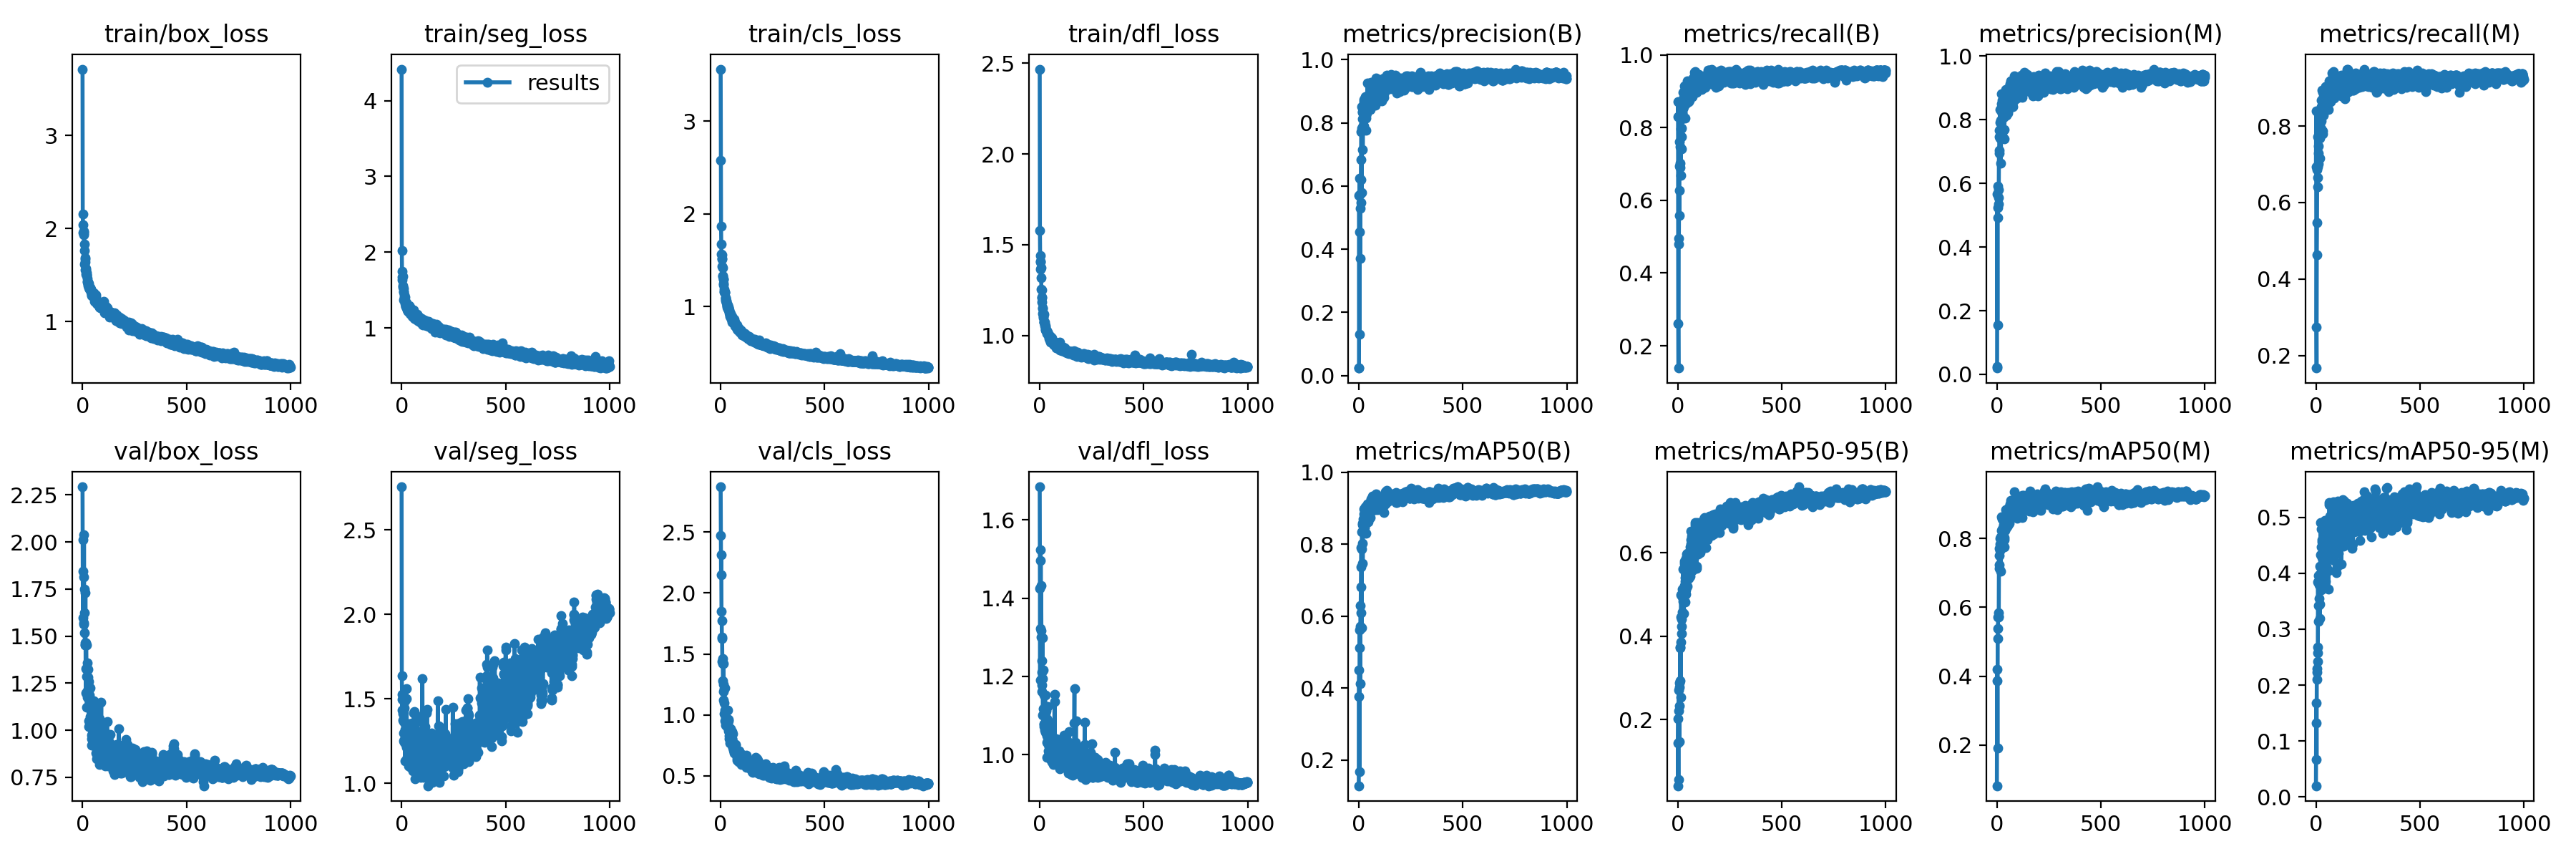

Data behind this chart, as committed beside it:
epoch, train/box_loss, train/seg_loss, train/cls_loss, train/dfl_loss, metrics/precision(B), metrics/recall(B), metrics/mAP50(B), metrics/mAP50-95(B), metrics/precision(M), metrics/recall(M), metrics/mAP50(M), metrics/mAP50-95(M), val/box_loss, val/seg_loss, val/cls_loss, val/dfl_loss, lr/pg0, lr/pg1, lr/pg2
0, 3.712, 4.415, 3.559, 2.467, 0.02354, 0.8292, 0.1289, 0.04127, 0.0197, 0.6939, 0.08207, 0.02021, 2.292, 2.755, 2.872, 1.685, 0.0838, 0.0018, 0.0018
1, 2.153, 2.025, 2.58, 1.579, 0.02475, 0.8719, 0.3771, 0.1445, 0.02384, 0.8399, 0.3877, 0.1328, 1.843, 1.637, 2.47, 1.425, 0.0667, 0.003696, 0.003696
2, 2.042, 1.752, 1.87, 1.44, 0.5709, 0.2605, 0.4516, 0.2029, 0.5659, 0.2737, 0.4197, 0.1684, 1.597, 1.525, 2.148, 1.191, 0.04959, 0.005589, 0.005589
3, 1.956, 1.632, 1.67, 1.405, 0.1295, 0.1388, 0.1688, 0.05578, 0.1561, 0.1673, 0.1911, 0.06773, 2.013, 1.435, 2.312, 1.524, 0.03248, 0.007478, 0.007478
4, 1.96, 1.67, 1.567, 1.409, 0.6252, 0.4804, 0.5617, 0.27, 0.5917, 0.4641, 0.5085, 0.2108, 1.564, 1.498, 1.849, 1.323, 0.01536, 0.009363, 0.009363
5, 1.929, 1.686, 1.556, 1.366, 0.4536, 0.4963, 0.5114, 0.2212, 0.4923, 0.548, 0.5384, 0.223, 1.812, 1.413, 1.773, 1.496, 0.00995, 0.00995, 0.00995
6, 1.944, 1.536, 1.514, 1.373, 0.5291, 0.6278, 0.572, 0.2321, 0.5229, 0.6868, 0.5712, 0.2301, 1.572, 1.373, 1.625, 1.317, 0.00995, 0.00995, 0.00995
7, 1.973, 1.556, 1.52, 1.318, 0.3701, 0.5587, 0.4138, 0.1472, 0.5557, 0.6408, 0.5711, 0.2423, 2.037, 1.5, 1.637, 1.433, 0.009941, 0.009941, 0.009941
8, 1.763, 1.476, 1.437, 1.256, 0.5755, 0.6948, 0.6302, 0.2779, 0.5345, 0.6662, 0.5736, 0.2576, 1.625, 1.437, 1.44, 1.3, 0.009931, 0.009931, 0.009931
9, 1.831, 1.518, 1.421, 1.251, 0.5473, 0.7616, 0.6102, 0.2871, 0.5803, 0.6937, 0.5847, 0.2681, 1.518, 1.297, 1.418, 1.21, 0.009921, 0.009921, 0.009921
10, 1.619, 1.484, 1.337, 1.212, 0.6197, 0.6902, 0.6808, 0.2935, 0.6957, 0.7722, 0.7505, 0.3846, 1.749, 1.364, 1.461, 1.24, 0.009911, 0.009911, 0.009911
11, 1.688, 1.374, 1.326, 1.206, 0.6841, 0.7014, 0.7367, 0.3721, 0.7035, 0.7008, 0.7229, 0.3421, 1.464, 1.249, 1.281, 1.178, 0.009901, 0.009901, 0.009901
12, 1.668, 1.391, 1.292, 1.185, 0.771, 0.7473, 0.7918, 0.374, 0.7658, 0.7295, 0.7719, 0.3964, 1.451, 1.261, 1.251, 1.162, 0.009891, 0.009891, 0.009891
13, 1.643, 1.438, 1.292, 1.152, 0.784, 0.7972, 0.7878, 0.3851, 0.7476, 0.7484, 0.713, 0.3139, 1.454, 1.445, 1.19, 1.195, 0.009881, 0.009881, 0.009881
14, 1.553, 1.405, 1.247, 1.149, 0.5786, 0.669, 0.5683, 0.2539, 0.7415, 0.8149, 0.7641, 0.3795, 1.731, 1.244, 1.422, 1.299, 0.009871, 0.009871, 0.009871
15, 1.573, 1.358, 1.234, 1.122, 0.8508, 0.8434, 0.8344, 0.4453, 0.8321, 0.8114, 0.8003, 0.3552, 1.327, 1.351, 1.121, 1.101, 0.009861, 0.009861, 0.009861
16, 1.553, 1.404, 1.191, 1.107, 0.8335, 0.8221, 0.8539, 0.4997, 0.7913, 0.7865, 0.7839, 0.3833, 1.199, 1.319, 1.011, 1.103, 0.009851, 0.009851, 0.009851
17, 1.506, 1.362, 1.167, 1.12, 0.8133, 0.7749, 0.8024, 0.4407, 0.7988, 0.777, 0.7724, 0.3985, 1.466, 1.133, 1.099, 1.217, 0.009842, 0.009842, 0.009842
18, 1.522, 1.324, 1.156, 1.099, 0.836, 0.7982, 0.858, 0.4241, 0.7665, 0.7687, 0.7686, 0.3453, 1.452, 1.488, 1.214, 1.118, 0.009832, 0.009832, 0.009832
19, 1.502, 1.292, 1.154, 1.118, 0.7153, 0.7419, 0.7466, 0.4055, 0.6631, 0.7153, 0.7057, 0.3193, 1.323, 1.235, 1.22, 1.08, 0.009822, 0.009822, 0.009822
20, 1.498, 1.284, 1.154, 1.075, 0.792, 0.8537, 0.8409, 0.4944, 0.7704, 0.8327, 0.8053, 0.4119, 1.284, 1.231, 1.038, 1.152, 0.009812, 0.009812, 0.009812
21, 1.496, 1.288, 1.152, 1.075, 0.8428, 0.8394, 0.8607, 0.5131, 0.849, 0.8149, 0.8229, 0.4326, 1.123, 1.309, 0.9519, 1.077, 0.009802, 0.009802, 0.009802
22, 1.429, 1.282, 1.094, 1.075, 0.8433, 0.862, 0.8703, 0.4576, 0.8803, 0.8378, 0.8632, 0.4905, 1.358, 1.256, 0.9762, 1.072, 0.009792, 0.009792, 0.009792
23, 1.424, 1.29, 1.079, 1.073, 0.874, 0.8392, 0.8844, 0.5009, 0.8254, 0.7904, 0.7992, 0.3937, 1.209, 1.502, 0.9942, 1.105, 0.009782, 0.009782, 0.009782
24, 1.462, 1.335, 1.092, 1.056, 0.7896, 0.879, 0.8456, 0.4963, 0.7506, 0.814, 0.7879, 0.3699, 1.175, 1.561, 1.03, 1.062, 0.009772, 0.009772, 0.009772
25, 1.415, 1.267, 1.063, 1.062, 0.8679, 0.8968, 0.8989, 0.5604, 0.8605, 0.8683, 0.8555, 0.4795, 1.21, 1.214, 0.916, 1.112, 0.009762, 0.009762, 0.009762
26, 1.4, 1.237, 1.054, 1.052, 0.8271, 0.8512, 0.8516, 0.4831, 0.8309, 0.8505, 0.8266, 0.447, 1.324, 1.153, 1.035, 1.152, 0.009753, 0.009753, 0.009753
27, 1.424, 1.258, 1.067, 1.035, 0.8561, 0.8648, 0.8579, 0.4973, 0.8049, 0.7929, 0.7982, 0.3771, 1.281, 1.129, 0.9715, 1.08, 0.009743, 0.009743, 0.009743
28, 1.382, 1.296, 1.042, 1.047, 0.8444, 0.8719, 0.8824, 0.5021, 0.8155, 0.8434, 0.8138, 0.4274, 1.171, 1.138, 0.946, 1.057, 0.009733, 0.009733, 0.009733
29, 1.405, 1.219, 1.026, 1.03, 0.8326, 0.8577, 0.8467, 0.4551, 0.8303, 0.8532, 0.8222, 0.4599, 1.26, 1.135, 0.9475, 1.107, 0.009723, 0.009723, 0.009723
30, 1.36, 1.251, 1.014, 1.028, 0.8581, 0.9004, 0.892, 0.5789, 0.8298, 0.8932, 0.8544, 0.4561, 1.051, 1.245, 0.9099, 1.111, 0.009713, 0.009713, 0.009713
31, 1.376, 1.279, 1.008, 1.029, 0.8398, 0.879, 0.8718, 0.5752, 0.829, 0.8612, 0.8347, 0.4506, 1.02, 1.249, 0.9198, 1.06, 0.009703, 0.009703, 0.009703
32, 1.358, 1.265, 0.9945, 1.027, 0.8821, 0.9146, 0.8877, 0.5205, 0.859, 0.8891, 0.8398, 0.4515, 1.157, 1.102, 0.9018, 1.063, 0.009693, 0.009693, 0.009693
33, 1.343, 1.275, 0.9808, 1.026, 0.8659, 0.8612, 0.9049, 0.5125, 0.8591, 0.7794, 0.8298, 0.4291, 1.172, 1.207, 0.9364, 1.092, 0.009683, 0.009683, 0.009683
34, 1.361, 1.275, 0.9816, 1.017, 0.776, 0.8262, 0.8315, 0.4819, 0.7393, 0.7871, 0.7759, 0.3743, 1.186, 1.133, 1.039, 1.048, 0.009673, 0.009673, 0.009673
35, 1.359, 1.265, 1.019, 1.023, 0.8142, 0.8719, 0.8592, 0.5321, 0.8087, 0.8575, 0.8284, 0.4652, 1.03, 1.154, 0.8993, 1.032, 0.009663, 0.009663, 0.009663
36, 1.357, 1.229, 0.9936, 1.012, 0.8241, 0.8861, 0.8671, 0.5397, 0.7692, 0.8775, 0.8019, 0.4174, 1.015, 1.163, 0.9611, 0.9928, 0.009654, 0.009654, 0.009654
37, 1.362, 1.291, 0.9816, 1.019, 0.8373, 0.8932, 0.8736, 0.4999, 0.8116, 0.8277, 0.7969, 0.3914, 1.223, 1.352, 0.9506, 1.123, 0.009644, 0.009644, 0.009644
38, 1.355, 1.264, 0.9869, 1.014, 0.8478, 0.8683, 0.8943, 0.5866, 0.8219, 0.8612, 0.8605, 0.4823, 1.071, 1.104, 0.8663, 1.089, 0.009634, 0.009634, 0.009634
39, 1.347, 1.195, 0.9619, 1.012, 0.8305, 0.8721, 0.8629, 0.5108, 0.8136, 0.8543, 0.8224, 0.4141, 1.111, 1.234, 0.901, 1.066, 0.009624, 0.009624, 0.009624
40, 1.328, 1.186, 0.9603, 1.002, 0.859, 0.8672, 0.8729, 0.5348, 0.8287, 0.8826, 0.8283, 0.4312, 1.039, 1.167, 0.8271, 1.025, 0.009614, 0.009614, 0.009614
41, 1.318, 1.273, 0.9547, 1.006, 0.8845, 0.8826, 0.9002, 0.5392, 0.8506, 0.8511, 0.8476, 0.4395, 1.141, 1.346, 0.8618, 1.01, 0.009604, 0.009604, 0.009604
42, 1.308, 1.214, 0.9352, 1.007, 0.9272, 0.8683, 0.9114, 0.5974, 0.8942, 0.8726, 0.8834, 0.4942, 0.9746, 1.099, 0.8055, 1.027, 0.009594, 0.009594, 0.009594
43, 1.3, 1.206, 0.9284, 0.9976, 0.8699, 0.8861, 0.8987, 0.5759, 0.8535, 0.8719, 0.8587, 0.4639, 1.039, 1.2, 0.818, 1.005, 0.009584, 0.009584, 0.009584
44, 1.286, 1.179, 0.9088, 0.9902, 0.8879, 0.8735, 0.901, 0.5988, 0.8754, 0.8751, 0.8647, 0.482, 0.9216, 1.094, 0.7677, 1.007, 0.009574, 0.009574, 0.009574
45, 1.275, 1.241, 0.8916, 1.003, 0.8627, 0.9288, 0.9045, 0.5784, 0.8492, 0.9039, 0.8659, 0.4661, 0.9532, 1.16, 0.8191, 1.045, 0.009564, 0.009564, 0.009564
46, 1.296, 1.234, 0.919, 0.9852, 0.846, 0.8968, 0.8627, 0.5187, 0.8135, 0.8861, 0.8306, 0.3851, 1.005, 1.26, 0.8629, 1.02, 0.009555, 0.009555, 0.009555
47, 1.296, 1.214, 0.9277, 0.9918, 0.8456, 0.9157, 0.8756, 0.5602, 0.8409, 0.9028, 0.8549, 0.4585, 0.9828, 1.197, 0.8066, 1.027, 0.009545, 0.009545, 0.009545
48, 1.281, 1.2, 0.8909, 0.9874, 0.873, 0.8861, 0.8893, 0.5701, 0.8498, 0.8612, 0.8363, 0.4581, 1.067, 1.167, 0.8861, 1.074, 0.009535, 0.009535, 0.009535
49, 1.278, 1.179, 0.8882, 0.9745, 0.8711, 0.8968, 0.877, 0.5879, 0.8466, 0.8719, 0.8348, 0.413, 0.9266, 1.263, 0.8136, 1.014, 0.009525, 0.009525, 0.009525
50, 1.281, 1.194, 0.8898, 0.9937, 0.8693, 0.9075, 0.8809, 0.568, 0.8603, 0.9004, 0.8655, 0.4466, 1.133, 1.355, 0.7689, 1.056, 0.009515, 0.009515, 0.009515
51, 1.267, 1.156, 0.863, 0.9703, 0.8858, 0.8719, 0.89, 0.5409, 0.8749, 0.8612, 0.8581, 0.4534, 1.056, 1.228, 0.8198, 1.031, 0.009505, 0.009505, 0.009505
52, 1.307, 1.178, 0.8839, 0.9641, 0.8871, 0.8944, 0.8875, 0.5627, 0.8588, 0.866, 0.8381, 0.4515, 1.079, 1.152, 0.8248, 1.024, 0.009495, 0.009495, 0.009495
53, 1.285, 1.18, 0.8753, 0.9813, 0.8927, 0.911, 0.9016, 0.5383, 0.8714, 0.8932, 0.8662, 0.4753, 1.157, 1.227, 0.8064, 1.022, 0.009485, 0.009485, 0.009485
54, 1.305, 1.21, 0.8967, 0.978, 0.851, 0.8947, 0.9006, 0.5452, 0.8206, 0.8629, 0.8552, 0.442, 1.046, 1.071, 0.8615, 0.9855, 0.009475, 0.009475, 0.009475
55, 1.273, 1.157, 0.8664, 0.9721, 0.842, 0.8754, 0.8737, 0.5965, 0.8327, 0.8577, 0.8472, 0.4763, 0.9481, 1.137, 0.7906, 1.012, 0.009465, 0.009465, 0.009465
56, 1.213, 1.173, 0.8314, 0.9678, 0.8534, 0.9115, 0.8899, 0.5452, 0.8541, 0.9039, 0.889, 0.4958, 1.003, 1.149, 0.8042, 0.9999, 0.009456, 0.009456, 0.009456
57, 1.286, 1.185, 0.8556, 0.9879, 0.8994, 0.9004, 0.909, 0.5848, 0.8726, 0.8826, 0.8595, 0.4696, 1.081, 1.238, 0.7311, 1.002, 0.009446, 0.009446, 0.009446
58, 1.271, 1.238, 0.8594, 0.9779, 0.9283, 0.911, 0.9246, 0.6138, 0.9039, 0.8861, 0.8736, 0.4495, 0.9908, 1.119, 0.7322, 1.023, 0.009436, 0.009436, 0.009436
59, 1.276, 1.17, 0.8623, 0.98, 0.9263, 0.8941, 0.9272, 0.5431, 0.8822, 0.8434, 0.8535, 0.371, 1.12, 1.416, 0.8431, 0.9821, 0.009426, 0.009426, 0.009426
... 940 more rows
